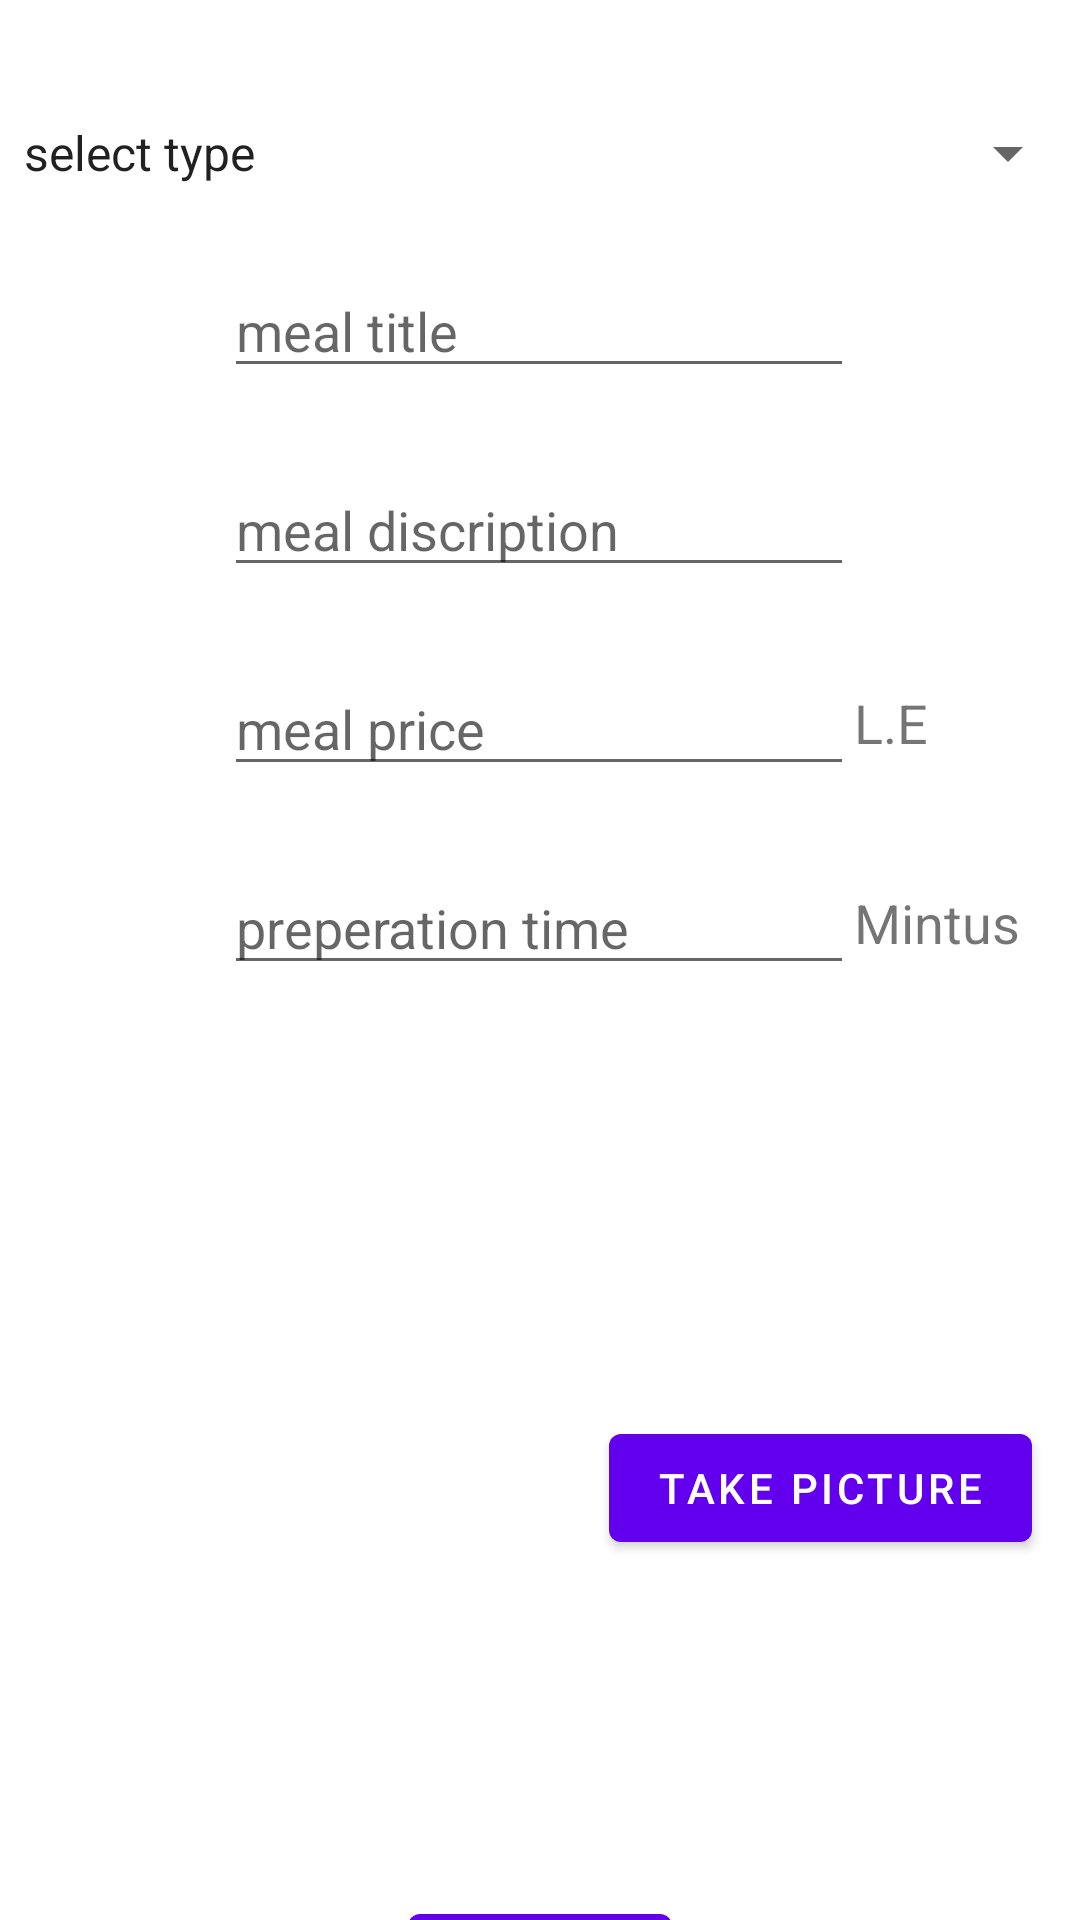

Layout XML and referenced resources for this Android screen:
<!-- AndroidManifest.xml: application theme Theme.AklatiApp -->
<!-- res/layout/activity_details.xml -->
<?xml version="1.0" encoding="utf-8"?>
<androidx.constraintlayout.widget.ConstraintLayout xmlns:android="http://schemas.android.com/apk/res/android"
    xmlns:app="http://schemas.android.com/apk/res-auto"
    xmlns:tools="http://schemas.android.com/tools"
    android:layout_width="match_parent"
    android:layout_height="match_parent"
    tools:context=".DetailsActivity">

    <EditText
        android:id="@+id/mtitle"
        android:layout_width="wrap_content"
        android:layout_height="wrap_content"
        android:layout_marginTop="25dp"
        android:ems="10"
        android:hint="meal title"
        android:inputType="textPersonName"
        app:layout_constraintEnd_toEndOf="parent"
        app:layout_constraintHorizontal_bias="0.497"
        app:layout_constraintStart_toStartOf="parent"
        app:layout_constraintTop_toBottomOf="@+id/mtype" />

    <EditText
        android:id="@+id/mdiscp"
        android:layout_width="wrap_content"
        android:layout_height="wrap_content"
        android:layout_marginTop="25dp"
        android:ems="10"
        android:hint="meal discription"
        android:inputType="textPersonName"
        app:layout_constraintEnd_toEndOf="parent"
        app:layout_constraintHorizontal_bias="0.497"
        app:layout_constraintStart_toStartOf="parent"
        app:layout_constraintTop_toBottomOf="@+id/mtitle" />

    <EditText
        android:id="@+id/mprice"
        android:layout_width="wrap_content"
        android:layout_height="wrap_content"
        android:layout_marginTop="25dp"
        android:ems="10"
        android:hint="meal price"
        android:inputType="number"
        app:layout_constraintEnd_toEndOf="parent"
        app:layout_constraintHorizontal_bias="0.497"
        app:layout_constraintStart_toStartOf="parent"
        app:layout_constraintTop_toBottomOf="@+id/mdiscp" />

    <ImageView
        android:id="@+id/mealpic"
        android:layout_width="200dp"
        android:layout_height="250dp"
        android:layout_marginStart="16dp"
        android:layout_marginTop="40dp"
        android:background="#FFFFFF"

        app:layout_constraintStart_toStartOf="parent"
        app:layout_constraintTop_toBottomOf="@+id/preptime" />

    <Button
        android:id="@+id/button4"
        android:layout_width="wrap_content"
        android:layout_height="wrap_content"
        android:layout_marginEnd="16dp"
        android:onClick="take"
        android:text="Take picture"
        app:layout_constraintBottom_toBottomOf="@+id/mealpic"
        app:layout_constraintEnd_toEndOf="parent"
        app:layout_constraintHorizontal_bias="1.0"
        app:layout_constraintStart_toEndOf="@+id/mealpic"
        app:layout_constraintTop_toTopOf="@+id/mealpic"
        app:layout_constraintVertical_bias="0.514" />

    <EditText
        android:id="@+id/preptime"
        android:layout_width="wrap_content"
        android:layout_height="wrap_content"
        android:layout_marginTop="25dp"
        android:ems="10"
        android:hint="preperation time"
        android:inputType="number"
        app:layout_constraintEnd_toEndOf="parent"
        app:layout_constraintHorizontal_bias="0.497"
        app:layout_constraintStart_toStartOf="parent"
        app:layout_constraintTop_toBottomOf="@+id/mprice" />

    <Button
        android:id="@+id/button5"
        android:layout_width="wrap_content"
        android:layout_height="wrap_content"
        android:layout_marginTop="112dp"
        android:onClick="save"
        android:text="Save"
        app:layout_constraintEnd_toEndOf="parent"
        app:layout_constraintStart_toStartOf="parent"
        app:layout_constraintTop_toBottomOf="@+id/button4" />

    <TextView
        android:id="@+id/textView2"
        android:layout_width="wrap_content"
        android:layout_height="wrap_content"
        android:text="L.E"
        android:textSize="18sp"
        app:layout_constraintBottom_toBottomOf="@+id/mprice"
        app:layout_constraintEnd_toEndOf="parent"
        app:layout_constraintHorizontal_bias="0.0"
        app:layout_constraintStart_toEndOf="@+id/mprice"
        app:layout_constraintTop_toTopOf="@+id/mprice"
        app:layout_constraintVertical_bias="0.476" />

    <TextView
        android:id="@+id/textView3"
        android:layout_width="69dp"
        android:layout_height="22dp"
        android:text="Mintus"
        android:textSize="18sp"
        app:layout_constraintBottom_toBottomOf="@+id/preptime"
        app:layout_constraintEnd_toEndOf="parent"
        app:layout_constraintHorizontal_bias="0.0"
        app:layout_constraintStart_toEndOf="@+id/preptime"
        app:layout_constraintTop_toTopOf="@+id/preptime"
        app:layout_constraintVertical_bias="0.434" />

    <Spinner
        android:id="@+id/mtype"
        android:layout_width="match_parent"
        android:layout_height="wrap_content"
        android:layout_marginTop="39dp"
        android:entries="@array/type"
        app:layout_constraintEnd_toEndOf="parent"
        app:layout_constraintHorizontal_bias="0.0"
        app:layout_constraintStart_toStartOf="parent"
        app:layout_constraintTop_toTopOf="parent" />

</androidx.constraintlayout.widget.ConstraintLayout>
<!-- resources referenced by this layout -->
<resources>
  <string-array name="type">
          <item>select type </item>
          <item>meal</item>
          <item>dessert</item>
          <item>Side dish</item>
      </string-array>
  <style name="Theme.AklatiApp" parent="Theme.MaterialComponents.DayNight.DarkActionBar">
          
          <item name="colorPrimary">@color/purple_500</item>
          <item name="colorPrimaryVariant">@color/purple_700</item>
          <item name="colorOnPrimary">@color/white</item>
          
          <item name="colorSecondary">@color/teal_200</item>
          <item name="colorSecondaryVariant">@color/teal_700</item>
          <item name="colorOnSecondary">@color/black</item>
          
          <item name="android:statusBarColor" tools:targetApi="l">?attr/colorPrimaryVariant</item>
          
      </style>
  <!-- not gathered from this repository: default colours our renderer supplied (Android Studio template values) -->
  <color name="purple_500">#FF6200EE</color>
  <color name="purple_700">#FF3700B3</color>
  <color name="teal_200">#FF03DAC5</color>
  <color name="teal_700">#FF018786</color>
  <color name="black">#FF000000</color>
  <color name="white">#FFFFFFFF</color>
</resources>
